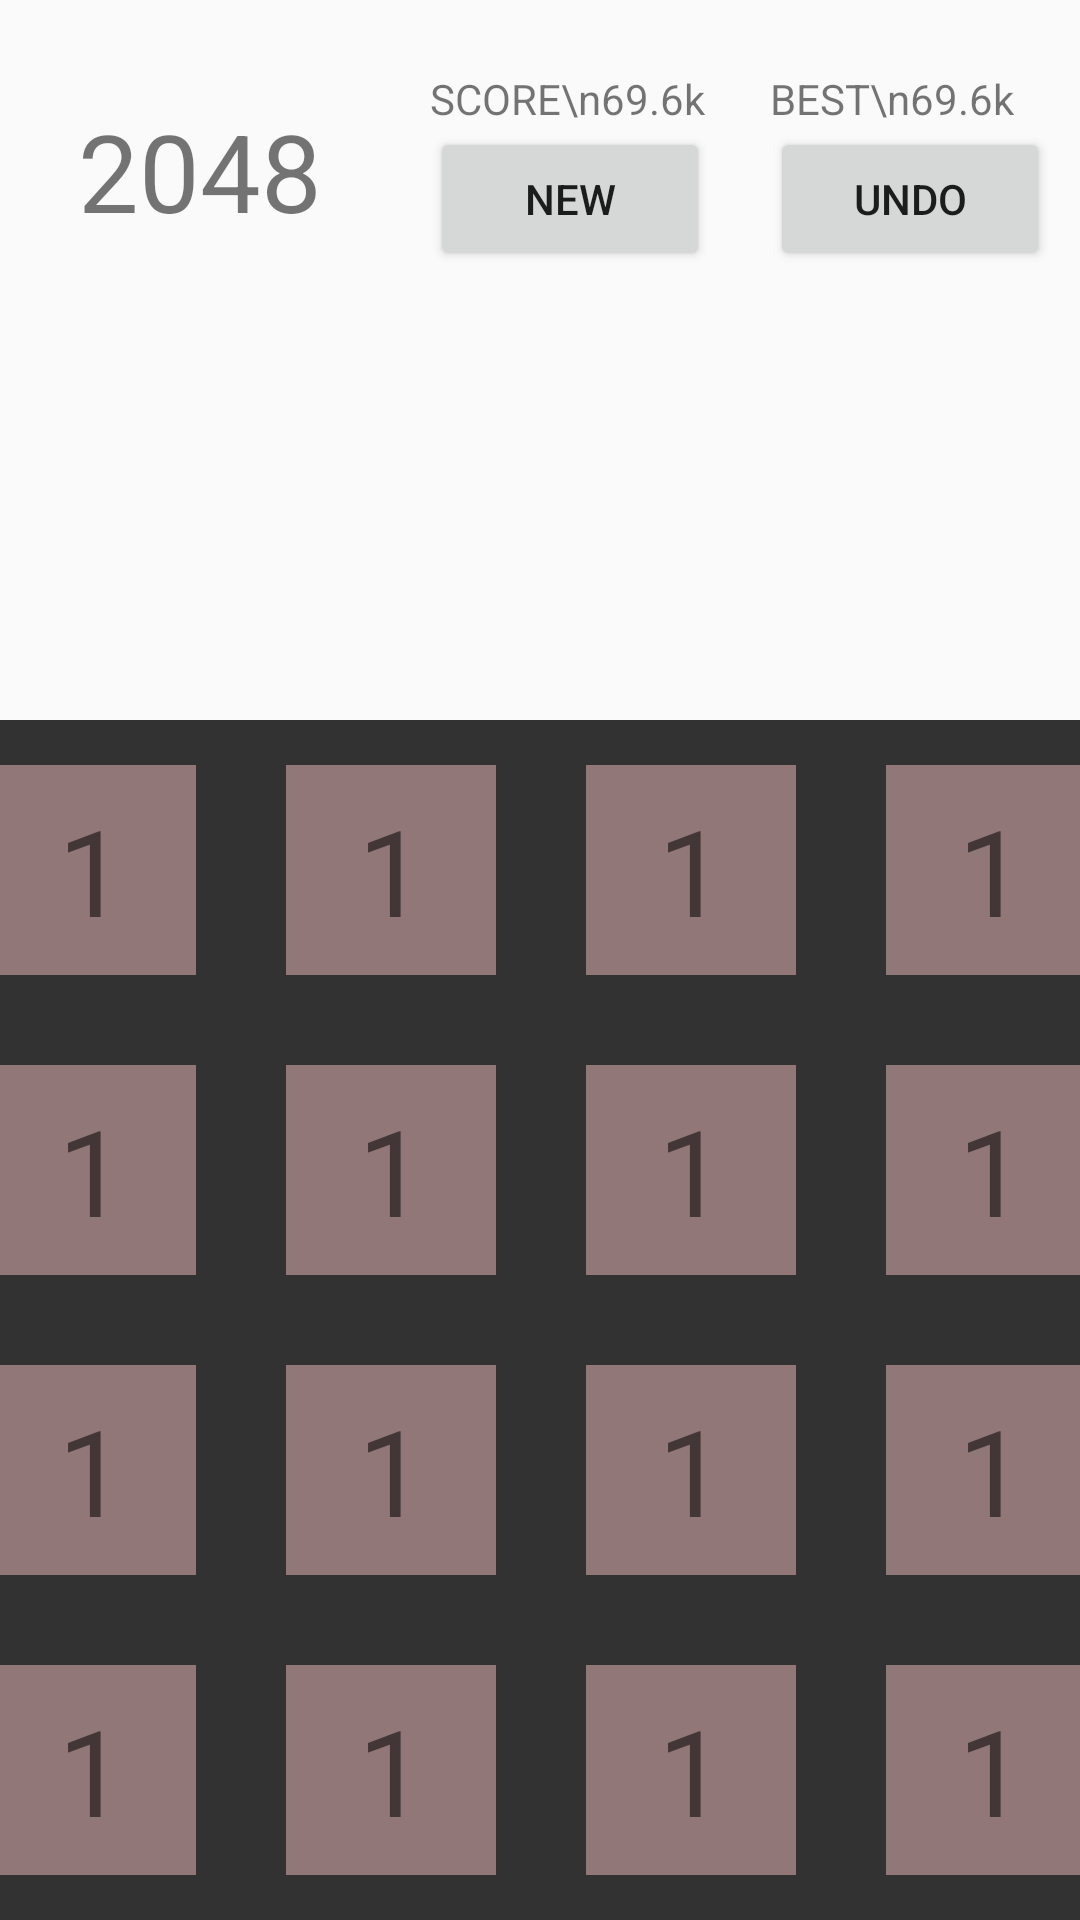

This screen was rendered from an Android layout file. Write that file and the resources it references.
<!-- AndroidManifest.xml: application theme Theme.Project1 -->
<!-- res/layout/activity_game.xml -->
<?xml version="1.0" encoding="utf-8"?>
<androidx.constraintlayout.widget.ConstraintLayout xmlns:android="http://schemas.android.com/apk/res/android"
    xmlns:app="http://schemas.android.com/apk/res-auto"
    xmlns:tools="http://schemas.android.com/tools"
    android:layout_width="match_parent"
    android:layout_height="match_parent"
    android:id="@+id/game_layout"
    tools:context=".GameActivity">

    <LinearLayout
        android:layout_width="match_parent"
        android:layout_height="wrap_content"
        android:orientation="horizontal"
        app:layout_constraintBottom_toBottomOf="parent"
        app:layout_constraintEnd_toEndOf="parent"
        app:layout_constraintStart_toStartOf="parent"
        app:layout_constraintTop_toTopOf="parent"
        app:layout_constraintVertical_bias="0.041">

        <TextView
            android:layout_width="0dp"
            android:layout_weight="1"
            android:layout_height="match_parent"
            android:layout_marginHorizontal="10dp"
            android:gravity="center"
            android:textSize="36sp"
            android:text="2048" />

        <TableLayout
            android:layout_width="0dp"
            android:layout_weight="2"
            android:layout_height="wrap_content">

            <TableRow>

                <TextView android:text="SCORE\n69.6k"
                    android:layout_weight="1"
                    android:layout_width="0dp"
                    android:layout_marginHorizontal="10dp"/>

                <TextView android:text="BEST\n69.6k"
                    android:layout_weight="1"
                    android:layout_width="0dp"
                    android:layout_marginHorizontal="10dp"/>
            </TableRow>

            <TableRow>

                <Button android:text="New"
                    android:layout_weight="1"
                    android:layout_width="0dp"
                    android:layout_marginHorizontal="10dp"/>

                <Button android:text="Undo"
                    android:layout_weight="1"
                    android:layout_width="0dp"
                    android:layout_marginHorizontal="10dp"/>
            </TableRow>
        </TableLayout>

    </LinearLayout>

    <TableLayout
        android:layout_width="400dp"
        android:layout_height="400dp"
        android:layout_marginHorizontal="20dp"
        android:background="@color/calc_group1_bg"
        app:layout_constraintBottom_toBottomOf="parent"
        app:layout_constraintEnd_toEndOf="parent"
        app:layout_constraintStart_toStartOf="parent"
        app:layout_constraintTop_toBottomOf="100dp">
        <TableRow
            android:layout_width="match_parent"
            android:layout_height="0dp"
            android:layout_weight="1">
            <TextView
                android:layout_height="match_parent"
                android:gravity="center"
                android:textSize="40sp"
                android:layout_margin="15dp"
                android:background="#917777"
                android:layout_width="0dp"
                android:layout_weight="1"
                android:text="1"/>
            <TextView
                android:layout_height="match_parent"
                android:gravity="center"
                android:textSize="40sp"
                android:layout_margin="15dp"
                android:background="#917777"
                android:layout_width="0dp"
                android:layout_weight="1"
                android:text="1"/>
            <TextView
                android:layout_height="match_parent"
                android:gravity="center"
                android:textSize="40sp"
                android:layout_margin="15dp"
                android:background="#917777"
                android:layout_width="0dp"
                android:layout_weight="1"
                android:text="1"/>
            <TextView
                android:layout_height="match_parent"
                android:gravity="center"
                android:textSize="40sp"
                android:layout_margin="15dp"
                android:background="#917777"
                android:layout_width="0dp"
                android:layout_weight="1"
                android:text="1"/>
        </TableRow>
        <TableRow
            android:layout_width="match_parent"
            android:layout_height="0dp"
            android:layout_weight="1">
            <TextView
                android:layout_height="match_parent"
                android:gravity="center"
                android:textSize="40sp"
                android:layout_margin="15dp"
                android:background="#917777"
                android:layout_width="0dp"
                android:layout_weight="1"
                android:text="1"/>
            <TextView
                android:layout_height="match_parent"
                android:gravity="center"
                android:textSize="40sp"
                android:layout_margin="15dp"
                android:background="#917777"
                android:layout_width="0dp"
                android:layout_weight="1"
                android:text="1"/>
            <TextView
                android:layout_height="match_parent"
                android:gravity="center"
                android:textSize="40sp"
                android:layout_margin="15dp"
                android:background="#917777"
                android:layout_width="0dp"
                android:layout_weight="1"
                android:text="1"/>
            <TextView
                android:layout_height="match_parent"
                android:gravity="center"
                android:textSize="40sp"
                android:layout_margin="15dp"
                android:background="#917777"
                android:layout_width="0dp"
                android:layout_weight="1"
                android:text="1"/>
        </TableRow>
        <TableRow
            android:layout_width="match_parent"
            android:layout_height="0dp"
            android:layout_weight="1">
            <TextView
                android:layout_height="match_parent"
                android:gravity="center"
                android:textSize="40sp"
                android:layout_margin="15dp"
                android:background="#917777"
                android:layout_width="0dp"
                android:layout_weight="1"
                android:text="1"/>
            <TextView
                android:layout_height="match_parent"
                android:gravity="center"
                android:textSize="40sp"
                android:layout_margin="15dp"
                android:background="#917777"
                android:layout_width="0dp"
                android:layout_weight="1"
                android:text="1"/>
            <TextView
                android:layout_height="match_parent"
                android:gravity="center"
                android:textSize="40sp"
                android:layout_margin="15dp"
                android:background="#917777"
                android:layout_width="0dp"
                android:layout_weight="1"
                android:text="1"/>
            <TextView
                android:layout_height="match_parent"
                android:gravity="center"
                android:textSize="40sp"
                android:layout_margin="15dp"
                android:background="#917777"
                android:layout_width="0dp"
                android:layout_weight="1"
                android:text="1"/>
        </TableRow>
        <TableRow
            android:layout_width="match_parent"
            android:layout_height="0dp"
            android:layout_weight="1">
            <TextView
                android:layout_height="match_parent"
                android:gravity="center"
                android:textSize="40sp"
                android:layout_margin="15dp"
                android:background="#917777"
                android:layout_width="0dp"
                android:layout_weight="1"
                android:text="1"/>
            <TextView
                android:layout_height="match_parent"
                android:gravity="center"
                android:textSize="40sp"
                android:layout_margin="15dp"
                android:background="#917777"
                android:layout_width="0dp"
                android:layout_weight="1"
                android:text="1"/>
            <TextView
                android:layout_height="match_parent"
                android:gravity="center"
                android:textSize="40sp"
                android:layout_margin="15dp"
                android:background="#917777"
                android:layout_width="0dp"
                android:layout_weight="1"
                android:text="1"/>
            <TextView
                android:layout_height="match_parent"
                android:gravity="center"
                android:textSize="40sp"
                android:layout_margin="15dp"
                android:background="#917777"
                android:layout_width="0dp"
                android:layout_weight="1"
                android:text="1"/>
        </TableRow>


    </TableLayout>

</androidx.constraintlayout.widget.ConstraintLayout>
<!-- resources referenced by this layout -->
<resources>
  <color name="calc_group1_bg">#323232</color>
  <style name="Theme.Project1" parent="Theme.AppCompat.DayNight.DarkActionBar">
          
          <item name="colorPrimary">@color/purple_500</item>
          <item name="colorPrimaryVariant">@color/purple_700</item>
          <item name="colorOnPrimary">@color/white</item>
          
          <item name="colorSecondary">@color/teal_200</item>
          <item name="colorSecondaryVariant">@color/teal_700</item>
          <item name="colorOnSecondary">@color/black</item>
          
          <item name="android:statusBarColor">?attr/colorPrimaryVariant</item>
          
      </style>
  <color name="purple_500">#FF6200EE</color>
  <color name="purple_700">#FF3700B3</color>
  <color name="white">#FFFFFFFF</color>
  <color name="teal_200">#FF03DAC5</color>
  <color name="teal_700">#FF018786</color>
  <color name="black">#FF000000</color>
</resources>
